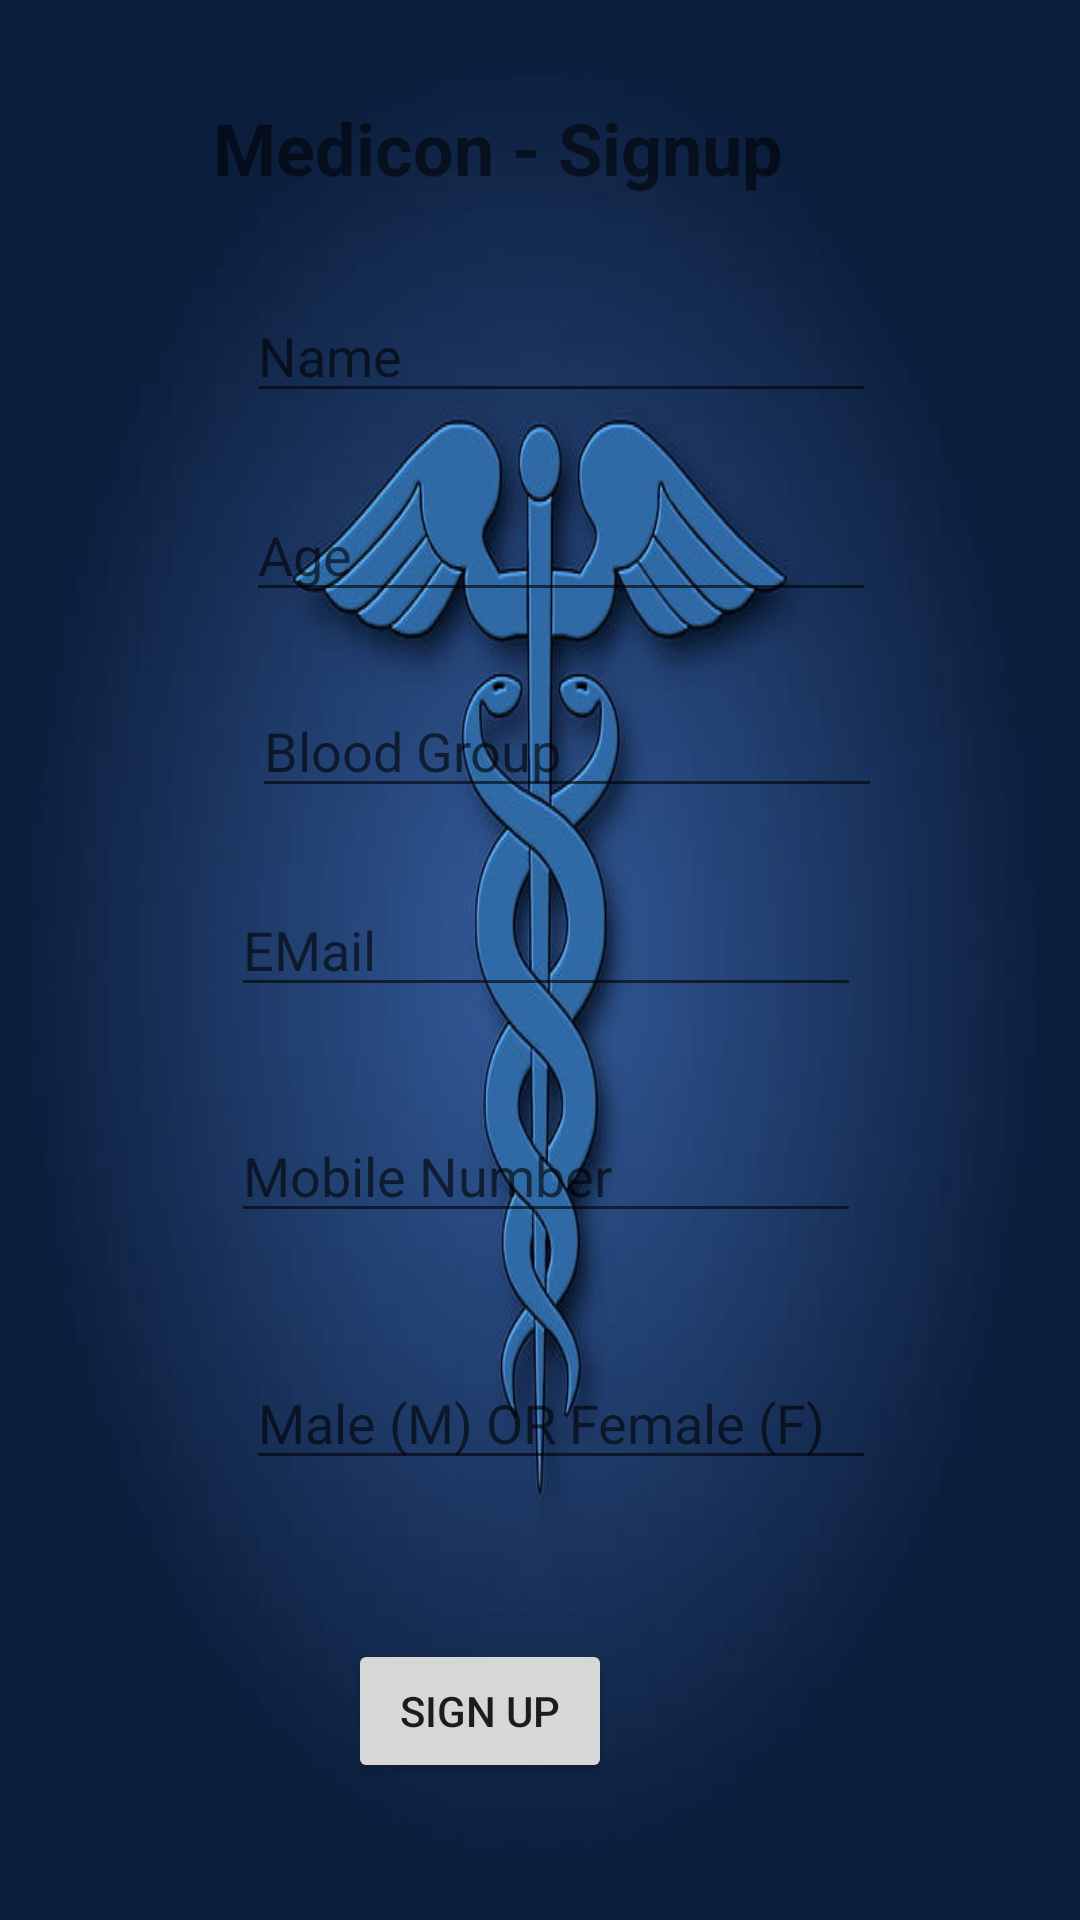

This screen was rendered from an Android layout file. Write that file and the resources it references.
<!-- AndroidManifest.xml: application theme Theme.MedicalManagementSystem -->
<!-- res/layout/activity_register.xml -->
<?xml version="1.0" encoding="utf-8"?>
<androidx.constraintlayout.widget.ConstraintLayout xmlns:android="http://schemas.android.com/apk/res/android"
    xmlns:app="http://schemas.android.com/apk/res-auto"
    xmlns:tools="http://schemas.android.com/tools"
    android:layout_width="match_parent"
    android:background="@drawable/img_1"
    android:layout_height="match_parent"
    tools:context=".RegisterActivity">

    <EditText
        android:id="@+id/editTextTextPersonName2"
        android:layout_width="wrap_content"
        android:layout_height="wrap_content"
        android:layout_marginStart="11dp"
        android:layout_marginTop="31dp"
        android:ems="10"
        android:hint="Name"
        android:inputType="textPersonName"
        app:layout_constraintStart_toStartOf="@+id/textView3"
        app:layout_constraintTop_toBottomOf="@+id/textView3" />

    <EditText
        android:id="@+id/editTextTextPersonName3"
        android:layout_width="wrap_content"
        android:layout_height="wrap_content"
        android:layout_marginTop="25dp"
        android:ems="10"
        android:hint="Age"
        android:inputType="textPersonName"
        app:layout_constraintStart_toStartOf="@+id/editTextTextPersonName2"
        app:layout_constraintTop_toBottomOf="@+id/editTextTextPersonName2" />

    <EditText
        android:id="@+id/editTextTextPersonName4"
        android:layout_width="wrap_content"
        android:layout_height="wrap_content"
        android:layout_marginStart="2dp"
        android:layout_marginTop="24dp"
        android:ems="10"
        android:hint="Blood Group"
        android:inputType="textPersonName"
        app:layout_constraintStart_toStartOf="@+id/editTextTextPersonName3"
        app:layout_constraintTop_toBottomOf="@+id/editTextTextPersonName3" />

    <EditText
        android:id="@+id/editTextTextEmailAddress"
        android:layout_width="wrap_content"
        android:layout_height="wrap_content"
        android:layout_marginTop="25dp"
        android:layout_marginEnd="7dp"
        android:ems="10"
        android:hint="EMail"
        android:inputType="textEmailAddress"
        app:layout_constraintEnd_toEndOf="@+id/editTextTextPersonName4"
        app:layout_constraintTop_toBottomOf="@+id/editTextTextPersonName4" />

    <EditText
        android:id="@+id/editTextPhone"
        android:layout_width="wrap_content"
        android:layout_height="wrap_content"
        android:layout_marginTop="34dp"
        android:ems="10"
        android:hint="Mobile Number"
        android:inputType="phone"
        app:layout_constraintStart_toStartOf="@+id/editTextTextEmailAddress"
        app:layout_constraintTop_toBottomOf="@+id/editTextTextEmailAddress" />

    <EditText
        android:id="@+id/editTextTextPersonName5"
        android:layout_width="wrap_content"
        android:layout_height="wrap_content"
        android:layout_marginStart="5dp"
        android:layout_marginTop="41dp"
        android:ems="10"
        android:hint="Male (M) OR Female (F)"
        android:inputType="textPersonName"
        app:layout_constraintStart_toStartOf="@+id/editTextPhone"
        app:layout_constraintTop_toBottomOf="@+id/editTextPhone" />

    <Button
        android:id="@+id/button2"
        android:layout_width="wrap_content"
        android:layout_height="wrap_content"
        android:layout_marginStart="34dp"
        android:layout_marginTop="53dp"
        android:text="Sign Up"
        app:layout_constraintStart_toStartOf="@+id/editTextTextPersonName5"
        app:layout_constraintTop_toBottomOf="@+id/editTextTextPersonName5" />

    <TextView
        android:id="@+id/textView3"
        android:layout_width="wrap_content"
        android:layout_height="wrap_content"
        android:layout_marginStart="71dp"
        android:layout_marginTop="33dp"
        android:text="Medicon - Signup"
        android:textSize="24sp"
        android:textStyle="bold"
        app:layout_constraintStart_toStartOf="parent"
        app:layout_constraintTop_toTopOf="parent" />
</androidx.constraintlayout.widget.ConstraintLayout>
<!-- resources referenced by this layout -->
<resources>
  <!-- drawable img_1: png bitmap (drawable, 171602 bytes) -->
  <style name="Theme.MedicalManagementSystem" parent="Theme.MaterialComponents.DayNight.DarkActionBar">
          
          <item name="colorPrimary">@color/purple_500</item>
          <item name="colorPrimaryVariant">@color/purple_700</item>
          <item name="colorOnPrimary">@color/white</item>
          
          <item name="colorSecondary">@color/teal_200</item>
          <item name="colorSecondaryVariant">@color/teal_700</item>
          <item name="colorOnSecondary">@color/black</item>
          
          <item name="android:statusBarColor">?attr/colorPrimaryVariant</item>
          
      </style>
  <!-- not gathered from this repository: default colours our renderer supplied (Android Studio template values) -->
  <color name="purple_500">#FF6200EE</color>
  <color name="purple_700">#FF3700B3</color>
  <color name="teal_200">#FF03DAC5</color>
  <color name="teal_700">#FF018786</color>
  <color name="black">#FF000000</color>
  <color name="white">#FFFFFFFF</color>
</resources>
